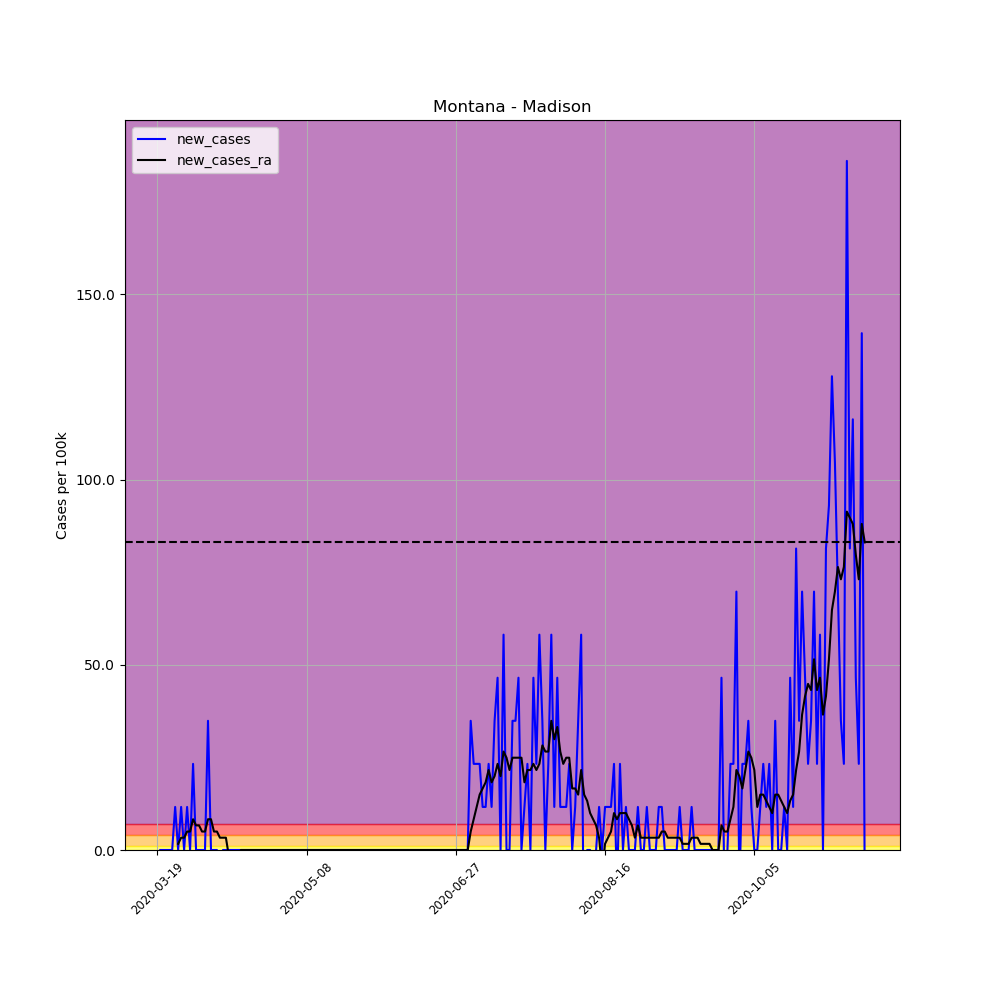

Data behind this chart, as committed beside it:
, date, county, state, fips, cases, deaths, COUNTY, STNAME, CTYNAME, POPESTIMATE2019, per_100k, per_100k_ra, new_cases, new_cases_ra
173308, 2020-03-19, Madison, Montana, 30057, 1, 0, 57, Montana, Madison, 8600, 11.63, , , 
173309, 2020-03-20, Madison, Montana, 30057, 1, 0, 57, Montana, Madison, 8600, 11.63, , 0.0, 
173310, 2020-03-21, Madison, Montana, 30057, 1, 0, 57, Montana, Madison, 8600, 11.63, , 0.0, 
173311, 2020-03-22, Madison, Montana, 30057, 1, 0, 57, Montana, Madison, 8600, 11.63, , 0.0, 
173312, 2020-03-23, Madison, Montana, 30057, 1, 0, 57, Montana, Madison, 8600, 11.63, , 0.0, 
173313, 2020-03-24, Madison, Montana, 30057, 1, 0, 57, Montana, Madison, 8600, 11.63, , 0.0, 
173314, 2020-03-25, Madison, Montana, 30057, 2, 0, 57, Montana, Madison, 8600, 23.26, 13.29, 11.63, 
173315, 2020-03-26, Madison, Montana, 30057, 2, 0, 57, Montana, Madison, 8600, 23.26, 14.95, 0.0, 1.661
173316, 2020-03-27, Madison, Montana, 30057, 3, 0, 57, Montana, Madison, 8600, 34.88, 18.27, 11.63, 3.322
173317, 2020-03-28, Madison, Montana, 30057, 3, 0, 57, Montana, Madison, 8600, 34.88, 21.59, 0.0, 3.322
173318, 2020-03-29, Madison, Montana, 30057, 4, 0, 57, Montana, Madison, 8600, 46.51, 26.58, 11.63, 4.983
173319, 2020-03-30, Madison, Montana, 30057, 4, 1, 57, Montana, Madison, 8600, 46.51, 31.56, 0.0, 4.983
173320, 2020-03-31, Madison, Montana, 30057, 6, 1, 57, Montana, Madison, 8600, 69.77, 39.87, 23.26, 8.306
173321, 2020-04-01, Madison, Montana, 30057, 6, 1, 57, Montana, Madison, 8600, 69.77, 46.51, 0.0, 6.645
173322, 2020-04-02, Madison, Montana, 30057, 6, 1, 57, Montana, Madison, 8600, 69.77, 53.16, 0.0, 6.645
173323, 2020-04-03, Madison, Montana, 30057, 6, 1, 57, Montana, Madison, 8600, 69.77, 58.14, 0.0, 4.983
173324, 2020-04-04, Madison, Montana, 30057, 6, 1, 57, Montana, Madison, 8600, 69.77, 63.12, 0.0, 4.983
173325, 2020-04-05, Madison, Montana, 30057, 9, 1, 57, Montana, Madison, 8600, 104.7, 71.43, 34.88, 8.306
173326, 2020-04-06, Madison, Montana, 30057, 9, 1, 57, Montana, Madison, 8600, 104.7, 79.73, 0.0, 8.306
173327, 2020-04-07, Madison, Montana, 30057, 9, 1, 57, Montana, Madison, 8600, 104.7, 84.72, 0.0, 4.983
173328, 2020-04-08, Madison, Montana, 30057, 9, 1, 57, Montana, Madison, 8600, 104.7, 89.7, 0.0, 4.983
173329, 2020-04-09, Madison, Montana, 30057, 8, 1, 57, Montana, Madison, 8600, 93.02, 93.02, -11.63, 3.322
173330, 2020-04-10, Madison, Montana, 30057, 8, 1, 57, Montana, Madison, 8600, 93.02, 96.35, 0.0, 3.322
173331, 2020-04-11, Madison, Montana, 30057, 8, 1, 57, Montana, Madison, 8600, 93.02, 99.67, 0.0, 3.322
173332, 2020-04-12, Madison, Montana, 30057, 8, 1, 57, Montana, Madison, 8600, 93.02, 98.01, 0.0, -1.661
173333, 2020-04-13, Madison, Montana, 30057, 8, 1, 57, Montana, Madison, 8600, 93.02, 96.35, 0.0, -1.661
173334, 2020-04-14, Madison, Montana, 30057, 8, 1, 57, Montana, Madison, 8600, 93.02, 94.68, 0.0, -1.661
173335, 2020-04-15, Madison, Montana, 30057, 8, 1, 57, Montana, Madison, 8600, 93.02, 93.02, 0.0, -1.661
173336, 2020-04-16, Madison, Montana, 30057, 8, 1, 57, Montana, Madison, 8600, 93.02, 93.02, 0.0, 0.0
173337, 2020-04-17, Madison, Montana, 30057, 8, 1, 57, Montana, Madison, 8600, 93.02, 93.02, 0.0, 0.0
173338, 2020-04-18, Madison, Montana, 30057, 8, 1, 57, Montana, Madison, 8600, 93.02, 93.02, 0.0, 0.0
173339, 2020-04-19, Madison, Montana, 30057, 8, 1, 57, Montana, Madison, 8600, 93.02, 93.02, 0.0, 0.0
173340, 2020-04-20, Madison, Montana, 30057, 8, 1, 57, Montana, Madison, 8600, 93.02, 93.02, 0.0, 0.0
173341, 2020-04-21, Madison, Montana, 30057, 8, 1, 57, Montana, Madison, 8600, 93.02, 93.02, 0.0, 0.0
173342, 2020-04-22, Madison, Montana, 30057, 8, 1, 57, Montana, Madison, 8600, 93.02, 93.02, 0.0, 0.0
173343, 2020-04-23, Madison, Montana, 30057, 8, 1, 57, Montana, Madison, 8600, 93.02, 93.02, 0.0, 0.0
173344, 2020-04-24, Madison, Montana, 30057, 8, 1, 57, Montana, Madison, 8600, 93.02, 93.02, 0.0, 0.0
173345, 2020-04-25, Madison, Montana, 30057, 8, 1, 57, Montana, Madison, 8600, 93.02, 93.02, 0.0, 0.0
173346, 2020-04-26, Madison, Montana, 30057, 8, 1, 57, Montana, Madison, 8600, 93.02, 93.02, 0.0, 0.0
173347, 2020-04-27, Madison, Montana, 30057, 8, 1, 57, Montana, Madison, 8600, 93.02, 93.02, 0.0, 0.0
173348, 2020-04-28, Madison, Montana, 30057, 8, 1, 57, Montana, Madison, 8600, 93.02, 93.02, 0.0, 0.0
173349, 2020-04-29, Madison, Montana, 30057, 8, 1, 57, Montana, Madison, 8600, 93.02, 93.02, 0.0, 0.0
173350, 2020-04-30, Madison, Montana, 30057, 8, 1, 57, Montana, Madison, 8600, 93.02, 93.02, 0.0, 0.0
173351, 2020-05-01, Madison, Montana, 30057, 8, 1, 57, Montana, Madison, 8600, 93.02, 93.02, 0.0, 0.0
173352, 2020-05-02, Madison, Montana, 30057, 8, 1, 57, Montana, Madison, 8600, 93.02, 93.02, 0.0, 0.0
173353, 2020-05-03, Madison, Montana, 30057, 8, 1, 57, Montana, Madison, 8600, 93.02, 93.02, 0.0, 0.0
173354, 2020-05-04, Madison, Montana, 30057, 8, 1, 57, Montana, Madison, 8600, 93.02, 93.02, 0.0, 0.0
173355, 2020-05-05, Madison, Montana, 30057, 8, 1, 57, Montana, Madison, 8600, 93.02, 93.02, 0.0, 0.0
173356, 2020-05-06, Madison, Montana, 30057, 8, 1, 57, Montana, Madison, 8600, 93.02, 93.02, 0.0, 0.0
173357, 2020-05-07, Madison, Montana, 30057, 8, 1, 57, Montana, Madison, 8600, 93.02, 93.02, 0.0, 0.0
173358, 2020-05-08, Madison, Montana, 30057, 8, 1, 57, Montana, Madison, 8600, 93.02, 93.02, 0.0, 0.0
173359, 2020-05-09, Madison, Montana, 30057, 8, 1, 57, Montana, Madison, 8600, 93.02, 93.02, 0.0, 0.0
173360, 2020-05-10, Madison, Montana, 30057, 8, 1, 57, Montana, Madison, 8600, 93.02, 93.02, 0.0, 0.0
173361, 2020-05-11, Madison, Montana, 30057, 8, 1, 57, Montana, Madison, 8600, 93.02, 93.02, 0.0, 0.0
173362, 2020-05-12, Madison, Montana, 30057, 8, 1, 57, Montana, Madison, 8600, 93.02, 93.02, 0.0, 0.0
173363, 2020-05-13, Madison, Montana, 30057, 8, 1, 57, Montana, Madison, 8600, 93.02, 93.02, 0.0, 0.0
173364, 2020-05-14, Madison, Montana, 30057, 8, 1, 57, Montana, Madison, 8600, 93.02, 93.02, 0.0, 0.0
173365, 2020-05-15, Madison, Montana, 30057, 8, 1, 57, Montana, Madison, 8600, 93.02, 93.02, 0.0, 0.0
173366, 2020-05-16, Madison, Montana, 30057, 8, 1, 57, Montana, Madison, 8600, 93.02, 93.02, 0.0, 0.0
173367, 2020-05-17, Madison, Montana, 30057, 8, 1, 57, Montana, Madison, 8600, 93.02, 93.02, 0.0, 0.0
... 178 more rows
